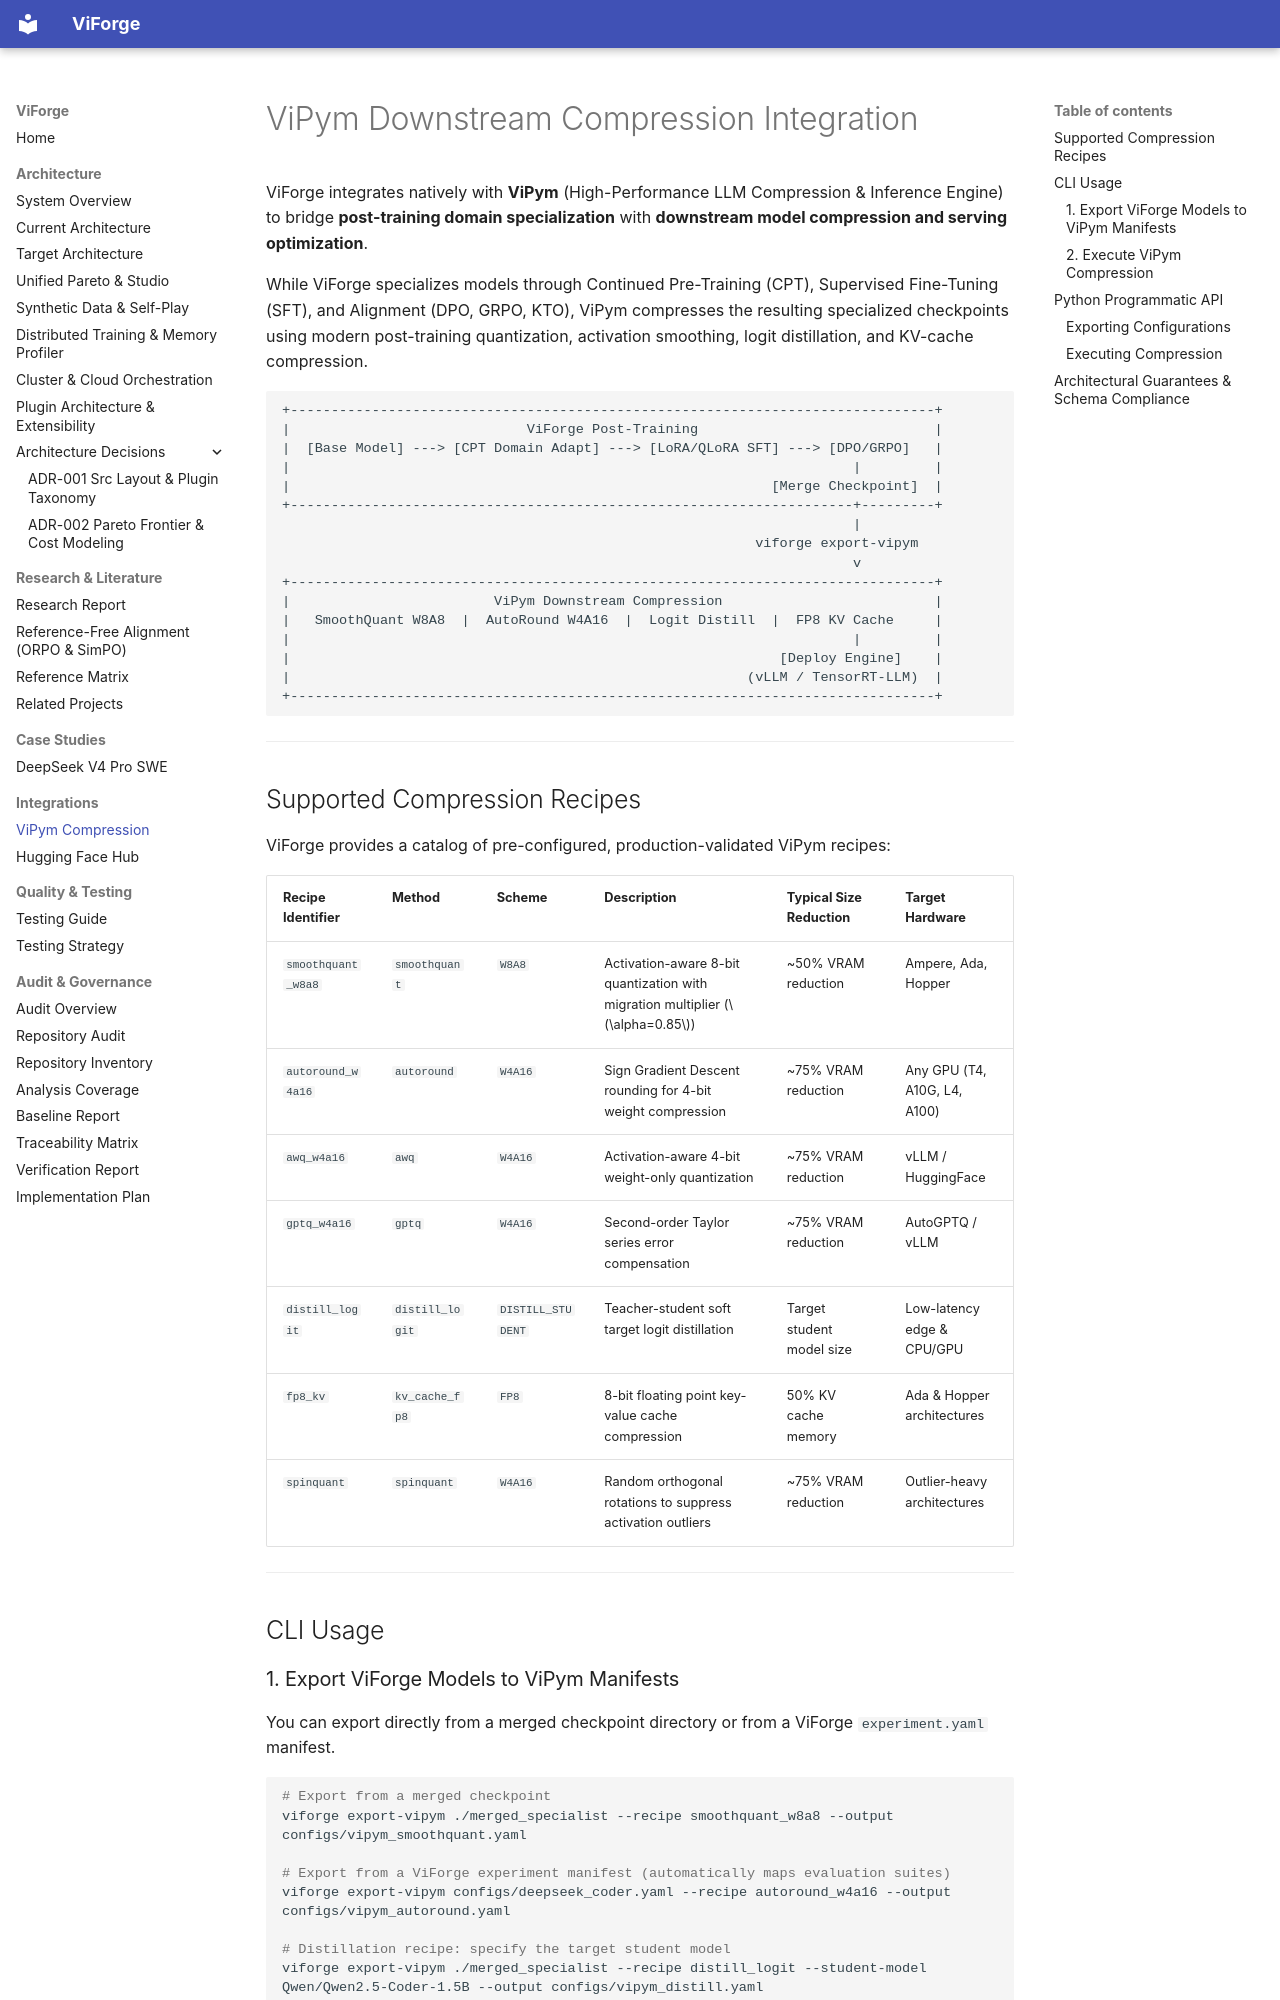

repository: vfcarida/ViForge · page: integrations/vipym/index.html · generator: mkdocs

# ViPym Downstream Compression Integration

ViForge integrates natively with **ViPym** (High-Performance LLM Compression & Inference Engine) to bridge **post-training domain specialization** with **downstream model compression and serving optimization**.

While ViForge specializes models through Continued Pre-Training (CPT), Supervised Fine-Tuning (SFT), and Alignment (DPO, GRPO, KTO), ViPym compresses the resulting specialized checkpoints using modern post-training quantization, activation smoothing, logit distillation, and KV-cache compression.

```
+-------------------------------------------------------------------------------+
|                             ViForge Post-Training                             |
|  [Base Model] ---> [CPT Domain Adapt] ---> [LoRA/QLoRA SFT] ---> [DPO/GRPO]   |
|                                                                     |         |
|                                                           [Merge Checkpoint]  |
+---------------------------------------------------------------------+---------+
                                                                      |
                                                          viforge export-vipym
                                                                      v
+-------------------------------------------------------------------------------+
|                         ViPym Downstream Compression                          |
|   SmoothQuant W8A8  |  AutoRound W4A16  |  Logit Distill  |  FP8 KV Cache     |
|                                                                     |         |
|                                                            [Deploy Engine]    |
|                                                        (vLLM / TensorRT-LLM)  |
+-------------------------------------------------------------------------------+
```

---

## Supported Compression Recipes

ViForge provides a catalog of pre-configured, production-validated ViPym recipes:

| Recipe Identifier | Method | Scheme | Description | Typical Size Reduction | Target Hardware |
| :--- | :--- | :--- | :--- | :--- | :--- |
| `smoothquant_w8a8` | `smoothquant` | `W8A8` | Activation-aware 8-bit quantization with migration multiplier ($\alpha=0.85$) | ~50% VRAM reduction | Ampere, Ada, Hopper |
| `autoround_w4a16` | `autoround` | `W4A16` | Sign Gradient Descent rounding for 4-bit weight compression | ~75% VRAM reduction | Any GPU (T4, A10G, L4, A100) |
| `awq_w4a16` | `awq` | `W4A16` | Activation-aware 4-bit weight-only quantization | ~75% VRAM reduction | vLLM / HuggingFace |
| `gptq_w4a16` | `gptq` | `W4A16` | Second-order Taylor series error compensation | ~75% VRAM reduction | AutoGPTQ / vLLM |
| `distill_logit` | `distill_logit` | `DISTILL_STUDENT`| Teacher-student soft target logit distillation | Target student model size | Low-latency edge & CPU/GPU |
| `fp8_kv` | `kv_cache_fp8` | `FP8` | 8-bit floating point key-value cache compression | 50% KV cache memory | Ada & Hopper architectures |
| `spinquant` | `spinquant` | `W4A16` | Random orthogonal rotations to suppress activation outliers | ~75% VRAM reduction | Outlier-heavy architectures |

---

## CLI Usage
